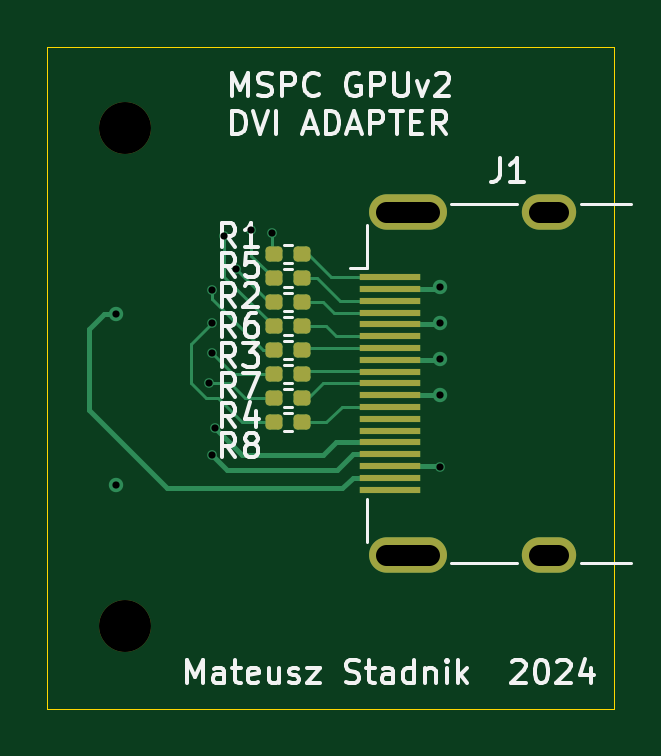
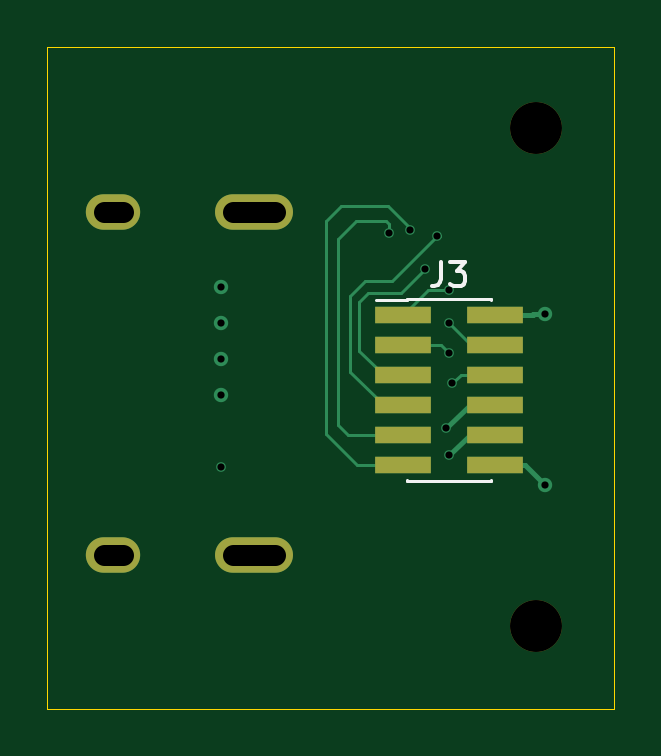
Circuit board: 11 layer files. Board 24.0 x 28.0 mm.
- bottom_copper: gpu_dvi_board-B_Cu.gbl (4048 bytes)
- bottom_mask: gpu_dvi_board-B_Mask.gbs (1037 bytes)
- paste: gpu_dvi_board-B_Paste.gbp (789 bytes)
- bottom_silk: gpu_dvi_board-B_Silkscreen.gbo (2351 bytes)
- outline: gpu_dvi_board-Edge_Cuts.gm1 (613 bytes)
- top_copper: gpu_dvi_board-F_Cu.gtl (6608 bytes)
- top_mask: gpu_dvi_board-F_Mask.gts (2285 bytes)
- paste: gpu_dvi_board-F_Paste.gtp (2027 bytes)
- top_silk: gpu_dvi_board-F_Silkscreen.gto (29961 bytes)
- drill: gpu_dvi_board-NPTH.drl (368 bytes)
- drill: gpu_dvi_board-PTH.drl (816 bytes)

=== bottom_copper: gpu_dvi_board-B_Cu.gbl ===
%TF.GenerationSoftware,KiCad,Pcbnew,8.0.4*%
%TF.CreationDate,2024-08-25T14:14:58+02:00*%
%TF.ProjectId,gpu_dvi_board,6770755f-6476-4695-9f62-6f6172642e6b,rev?*%
%TF.SameCoordinates,Original*%
%TF.FileFunction,Copper,L4,Bot*%
%TF.FilePolarity,Positive*%
%FSLAX46Y46*%
G04 Gerber Fmt 4.6, Leading zero omitted, Abs format (unit mm)*
G04 Created by KiCad (PCBNEW 8.0.4) date 2024-08-25 14:14:58*
%MOMM*%
%LPD*%
G01*
G04 APERTURE LIST*
%TA.AperFunction,ComponentPad*%
%ADD10O,3.300000X1.500000*%
%TD*%
%TA.AperFunction,ComponentPad*%
%ADD11O,2.300000X1.500000*%
%TD*%
%TA.AperFunction,SMDPad,CuDef*%
%ADD12R,2.400000X0.740000*%
%TD*%
%TA.AperFunction,ViaPad*%
%ADD13C,0.406400*%
%TD*%
%TA.AperFunction,ViaPad*%
%ADD14C,0.609600*%
%TD*%
%TA.AperFunction,Conductor*%
%ADD15C,0.203200*%
%TD*%
%TA.AperFunction,Conductor*%
%ADD16C,0.119380*%
%TD*%
G04 APERTURE END LIST*
D10*
X139334000Y-89270000D03*
X139334000Y-103770000D03*
D11*
X145294000Y-89270000D03*
X145294000Y-103770000D03*
D12*
X133023000Y-93624000D03*
X129123000Y-93624000D03*
X133023000Y-94894000D03*
X129123000Y-94894000D03*
X133023000Y-96164000D03*
X129123000Y-96164000D03*
X133023000Y-97434000D03*
X129123000Y-97434000D03*
X133023000Y-98704000D03*
X129123000Y-98704000D03*
X133023000Y-99974000D03*
X129123000Y-99974000D03*
D13*
X131064000Y-99568000D03*
D14*
X140716000Y-92456000D03*
X127000000Y-100838000D03*
X140716000Y-95504000D03*
X140716000Y-93980000D03*
D13*
X140716000Y-100076000D03*
D14*
X140716000Y-97028000D03*
X127000000Y-93599000D03*
D13*
X131191000Y-98425000D03*
X132080000Y-91694000D03*
X131064000Y-93980000D03*
X130937000Y-96520000D03*
X132715000Y-90043000D03*
X133604000Y-90170000D03*
X131064000Y-95250000D03*
X131064000Y-92583000D03*
X131572000Y-90297000D03*
D15*
X130200000Y-98704000D02*
X129123000Y-98704000D01*
X131064000Y-99568000D02*
X130200000Y-98704000D01*
X129123000Y-99974000D02*
X127864000Y-99974000D01*
X127864000Y-99974000D02*
X127000000Y-100838000D01*
X127000000Y-93599000D02*
X127508000Y-93599000D01*
X127508000Y-93599000D02*
X127533000Y-93624000D01*
X127533000Y-93624000D02*
X129123000Y-93624000D01*
X129123000Y-97434000D02*
X130200000Y-97434000D01*
X130200000Y-97434000D02*
X131191000Y-98425000D01*
D16*
X134493000Y-92710000D02*
X133096000Y-92710000D01*
X134874000Y-93091000D02*
X134493000Y-92710000D01*
X133096000Y-92710000D02*
X132080000Y-91694000D01*
X134874000Y-95143000D02*
X134874000Y-93091000D01*
X133853000Y-96164000D02*
X134874000Y-95143000D01*
X133023000Y-96164000D02*
X133853000Y-96164000D01*
X131064000Y-93980000D02*
X130150000Y-94894000D01*
X130150000Y-94894000D02*
X129123000Y-94894000D01*
X130581000Y-96164000D02*
X129123000Y-96164000D01*
X130937000Y-96520000D02*
X130581000Y-96164000D01*
X133648620Y-89027000D02*
X135636000Y-89027000D01*
X135636000Y-89027000D02*
X136271000Y-89662000D01*
X132715000Y-89960620D02*
X133648620Y-89027000D01*
X132715000Y-90043000D02*
X132715000Y-89960620D01*
X136271000Y-89662000D02*
X136271000Y-98679000D01*
X136271000Y-98679000D02*
X134976000Y-99974000D01*
X134976000Y-99974000D02*
X133023000Y-99974000D01*
X133731000Y-89662000D02*
X133604000Y-89789000D01*
X135763000Y-98298000D02*
X135763000Y-90678000D01*
X133023000Y-98704000D02*
X135357000Y-98704000D01*
X135763000Y-90678000D02*
X135763000Y-90424000D01*
X135001000Y-89662000D02*
X133731000Y-89662000D01*
X133604000Y-89789000D02*
X133604000Y-90170000D01*
X135357000Y-98704000D02*
X135763000Y-98298000D01*
X135763000Y-90424000D02*
X135001000Y-89662000D01*
X131064000Y-95250000D02*
X131420000Y-94894000D01*
X131420000Y-94894000D02*
X133023000Y-94894000D01*
X131064000Y-92583000D02*
X131982000Y-92583000D01*
X131982000Y-92583000D02*
X133023000Y-93624000D01*
X135255000Y-96032000D02*
X135255000Y-92837000D01*
X133477000Y-92202000D02*
X131572000Y-90297000D01*
X131445000Y-90297000D02*
X131445000Y-90297000D01*
X135255000Y-92837000D02*
X134620000Y-92202000D01*
X131572000Y-90297000D02*
X131445000Y-90297000D01*
X134620000Y-92202000D02*
X133477000Y-92202000D01*
X133023000Y-97434000D02*
X133853000Y-97434000D01*
X133853000Y-97434000D02*
X135255000Y-96032000D01*
M02*

=== bottom_mask: gpu_dvi_board-B_Mask.gbs ===
%TF.GenerationSoftware,KiCad,Pcbnew,8.0.4*%
%TF.CreationDate,2024-08-25T14:14:58+02:00*%
%TF.ProjectId,gpu_dvi_board,6770755f-6476-4695-9f62-6f6172642e6b,rev?*%
%TF.SameCoordinates,Original*%
%TF.FileFunction,Soldermask,Bot*%
%TF.FilePolarity,Negative*%
%FSLAX46Y46*%
G04 Gerber Fmt 4.6, Leading zero omitted, Abs format (unit mm)*
G04 Created by KiCad (PCBNEW 8.0.4) date 2024-08-25 14:14:58*
%MOMM*%
%LPD*%
G01*
G04 APERTURE LIST*
%ADD10O,3.300000X1.500000*%
%ADD11O,2.300000X1.500000*%
%ADD12C,2.200000*%
%ADD13R,2.400000X0.740000*%
G04 APERTURE END LIST*
D10*
X139334000Y-89270000D03*
X139334000Y-103770000D03*
D11*
X145294000Y-89270000D03*
X145294000Y-103770000D03*
D12*
X127381000Y-85725000D03*
X127381000Y-106807000D03*
D13*
X133023000Y-93624000D03*
X129123000Y-93624000D03*
X133023000Y-94894000D03*
X129123000Y-94894000D03*
X133023000Y-96164000D03*
X129123000Y-96164000D03*
X133023000Y-97434000D03*
X129123000Y-97434000D03*
X133023000Y-98704000D03*
X129123000Y-98704000D03*
X133023000Y-99974000D03*
X129123000Y-99974000D03*
M02*

=== paste: gpu_dvi_board-B_Paste.gbp ===
%TF.GenerationSoftware,KiCad,Pcbnew,8.0.4*%
%TF.CreationDate,2024-08-25T14:14:58+02:00*%
%TF.ProjectId,gpu_dvi_board,6770755f-6476-4695-9f62-6f6172642e6b,rev?*%
%TF.SameCoordinates,Original*%
%TF.FileFunction,Paste,Bot*%
%TF.FilePolarity,Positive*%
%FSLAX46Y46*%
G04 Gerber Fmt 4.6, Leading zero omitted, Abs format (unit mm)*
G04 Created by KiCad (PCBNEW 8.0.4) date 2024-08-25 14:14:58*
%MOMM*%
%LPD*%
G01*
G04 APERTURE LIST*
%ADD10R,2.400000X0.740000*%
G04 APERTURE END LIST*
D10*
X133023000Y-93624000D03*
X129123000Y-93624000D03*
X133023000Y-94894000D03*
X129123000Y-94894000D03*
X133023000Y-96164000D03*
X129123000Y-96164000D03*
X133023000Y-97434000D03*
X129123000Y-97434000D03*
X133023000Y-98704000D03*
X129123000Y-98704000D03*
X133023000Y-99974000D03*
X129123000Y-99974000D03*
M02*

=== bottom_silk: gpu_dvi_board-B_Silkscreen.gbo ===
%TF.GenerationSoftware,KiCad,Pcbnew,8.0.4*%
%TF.CreationDate,2024-08-25T14:14:58+02:00*%
%TF.ProjectId,gpu_dvi_board,6770755f-6476-4695-9f62-6f6172642e6b,rev?*%
%TF.SameCoordinates,Original*%
%TF.FileFunction,Legend,Bot*%
%TF.FilePolarity,Positive*%
%FSLAX46Y46*%
G04 Gerber Fmt 4.6, Leading zero omitted, Abs format (unit mm)*
G04 Created by KiCad (PCBNEW 8.0.4) date 2024-08-25 14:14:58*
%MOMM*%
%LPD*%
G01*
G04 APERTURE LIST*
%ADD10C,0.152400*%
%ADD11C,0.120000*%
%ADD12O,3.300000X1.500000*%
%ADD13O,2.300000X1.500000*%
%ADD14C,2.200000*%
%ADD15R,2.400000X0.740000*%
G04 APERTURE END LIST*
D10*
X131411666Y-91375095D02*
X131411666Y-92100810D01*
X131411666Y-92100810D02*
X131460047Y-92245953D01*
X131460047Y-92245953D02*
X131556809Y-92342715D01*
X131556809Y-92342715D02*
X131701952Y-92391095D01*
X131701952Y-92391095D02*
X131798714Y-92391095D01*
X131024619Y-91375095D02*
X130395666Y-91375095D01*
X130395666Y-91375095D02*
X130734333Y-91762143D01*
X130734333Y-91762143D02*
X130589190Y-91762143D01*
X130589190Y-91762143D02*
X130492428Y-91810524D01*
X130492428Y-91810524D02*
X130444047Y-91858905D01*
X130444047Y-91858905D02*
X130395666Y-91955667D01*
X130395666Y-91955667D02*
X130395666Y-92197572D01*
X130395666Y-92197572D02*
X130444047Y-92294334D01*
X130444047Y-92294334D02*
X130492428Y-92342715D01*
X130492428Y-92342715D02*
X130589190Y-92391095D01*
X130589190Y-92391095D02*
X130879476Y-92391095D01*
X130879476Y-92391095D02*
X130976238Y-92342715D01*
X130976238Y-92342715D02*
X131024619Y-92294334D01*
D11*
X129308000Y-92929000D02*
X132838000Y-92929000D01*
X129308000Y-92994000D02*
X129308000Y-92929000D01*
X129308000Y-100669000D02*
X129308000Y-100604000D01*
X129308000Y-100669000D02*
X132838000Y-100669000D01*
X132838000Y-92994000D02*
X132838000Y-92929000D01*
X132838000Y-92994000D02*
X134163000Y-92994000D01*
X132838000Y-100669000D02*
X132838000Y-100604000D01*
%LPC*%
D12*
X139334000Y-89270000D03*
X139334000Y-103770000D03*
D13*
X145294000Y-89270000D03*
X145294000Y-103770000D03*
D14*
X127381000Y-85725000D03*
X127381000Y-106807000D03*
D15*
X133023000Y-93624000D03*
X129123000Y-93624000D03*
X133023000Y-94894000D03*
X129123000Y-94894000D03*
X133023000Y-96164000D03*
X129123000Y-96164000D03*
X133023000Y-97434000D03*
X129123000Y-97434000D03*
X133023000Y-98704000D03*
X129123000Y-98704000D03*
X133023000Y-99974000D03*
X129123000Y-99974000D03*
%LPD*%
M02*

=== outline: gpu_dvi_board-Edge_Cuts.gm1 ===
%TF.GenerationSoftware,KiCad,Pcbnew,8.0.4*%
%TF.CreationDate,2024-08-25T14:14:58+02:00*%
%TF.ProjectId,gpu_dvi_board,6770755f-6476-4695-9f62-6f6172642e6b,rev?*%
%TF.SameCoordinates,Original*%
%TF.FileFunction,Profile,NP*%
%FSLAX46Y46*%
G04 Gerber Fmt 4.6, Leading zero omitted, Abs format (unit mm)*
G04 Created by KiCad (PCBNEW 8.0.4) date 2024-08-25 14:14:58*
%MOMM*%
%LPD*%
G01*
G04 APERTURE LIST*
%TA.AperFunction,Profile*%
%ADD10C,0.050000*%
%TD*%
G04 APERTURE END LIST*
D10*
X124082000Y-82296000D02*
X148082000Y-82296000D01*
X148082000Y-110296000D01*
X124082000Y-110296000D01*
X124082000Y-82296000D01*
M02*

=== top_copper: gpu_dvi_board-F_Cu.gtl ===
%TF.GenerationSoftware,KiCad,Pcbnew,8.0.4*%
%TF.CreationDate,2024-08-25T14:14:58+02:00*%
%TF.ProjectId,gpu_dvi_board,6770755f-6476-4695-9f62-6f6172642e6b,rev?*%
%TF.SameCoordinates,Original*%
%TF.FileFunction,Copper,L1,Top*%
%TF.FilePolarity,Positive*%
%FSLAX46Y46*%
G04 Gerber Fmt 4.6, Leading zero omitted, Abs format (unit mm)*
G04 Created by KiCad (PCBNEW 8.0.4) date 2024-08-25 14:14:58*
%MOMM*%
%LPD*%
G01*
G04 APERTURE LIST*
G04 Aperture macros list*
%AMRoundRect*
0 Rectangle with rounded corners*
0 $1 Rounding radius*
0 $2 $3 $4 $5 $6 $7 $8 $9 X,Y pos of 4 corners*
0 Add a 4 corners polygon primitive as box body*
4,1,4,$2,$3,$4,$5,$6,$7,$8,$9,$2,$3,0*
0 Add four circle primitives for the rounded corners*
1,1,$1+$1,$2,$3*
1,1,$1+$1,$4,$5*
1,1,$1+$1,$6,$7*
1,1,$1+$1,$8,$9*
0 Add four rect primitives between the rounded corners*
20,1,$1+$1,$2,$3,$4,$5,0*
20,1,$1+$1,$4,$5,$6,$7,0*
20,1,$1+$1,$6,$7,$8,$9,0*
20,1,$1+$1,$8,$9,$2,$3,0*%
G04 Aperture macros list end*
%TA.AperFunction,SMDPad,CuDef*%
%ADD10RoundRect,0.160000X-0.197500X-0.160000X0.197500X-0.160000X0.197500X0.160000X-0.197500X0.160000X0*%
%TD*%
%TA.AperFunction,SMDPad,CuDef*%
%ADD11R,2.600000X0.300000*%
%TD*%
%TA.AperFunction,ComponentPad*%
%ADD12O,3.300000X1.500000*%
%TD*%
%TA.AperFunction,ComponentPad*%
%ADD13O,2.300000X1.500000*%
%TD*%
%TA.AperFunction,ViaPad*%
%ADD14C,0.406400*%
%TD*%
%TA.AperFunction,ViaPad*%
%ADD15C,0.609600*%
%TD*%
%TA.AperFunction,Conductor*%
%ADD16C,0.203200*%
%TD*%
%TA.AperFunction,Conductor*%
%ADD17C,0.119380*%
%TD*%
G04 APERTURE END LIST*
D10*
X133679000Y-95123000D03*
X134874000Y-95123000D03*
X133679000Y-94107000D03*
X134874000Y-94107000D03*
X133679000Y-98171000D03*
X134874000Y-98171000D03*
X133679000Y-91059000D03*
X134874000Y-91059000D03*
D11*
X138574000Y-92020000D03*
X138574000Y-92520000D03*
X138574000Y-93020000D03*
X138574000Y-93520000D03*
X138574000Y-94020000D03*
X138574000Y-94520000D03*
X138574000Y-95020000D03*
X138574000Y-95520000D03*
X138574000Y-96020000D03*
X138574000Y-96520000D03*
X138574000Y-97020000D03*
X138574000Y-97520000D03*
X138574000Y-98020000D03*
X138574000Y-98520000D03*
X138574000Y-99020000D03*
X138574000Y-99520000D03*
X138574000Y-100020000D03*
X138574000Y-100520000D03*
X138574000Y-101020000D03*
D12*
X139334000Y-89270000D03*
X139334000Y-103770000D03*
D13*
X145294000Y-89270000D03*
X145294000Y-103770000D03*
D10*
X133679000Y-97155000D03*
X134874000Y-97155000D03*
X133679000Y-92075000D03*
X134874000Y-92075000D03*
X133679000Y-93091000D03*
X134874000Y-93091000D03*
X133679000Y-96139000D03*
X134874000Y-96139000D03*
D14*
X131064000Y-99568000D03*
D15*
X140716000Y-92456000D03*
X127000000Y-100838000D03*
X140716000Y-95504000D03*
X140716000Y-93980000D03*
D14*
X140716000Y-100076000D03*
D15*
X140716000Y-97028000D03*
X127000000Y-93599000D03*
D14*
X131191000Y-98425000D03*
X132080000Y-91694000D03*
X131064000Y-93980000D03*
X130937000Y-96520000D03*
X132715000Y-90043000D03*
X133604000Y-90170000D03*
X131064000Y-95250000D03*
X131064000Y-92583000D03*
X131572000Y-90297000D03*
D16*
X136331400Y-100203000D02*
X131699000Y-100203000D01*
X131699000Y-100203000D02*
X131064000Y-99568000D01*
X137014400Y-99520000D02*
X136331400Y-100203000D01*
X138574000Y-99520000D02*
X137014400Y-99520000D01*
D17*
X134977000Y-95020000D02*
X138574000Y-95020000D01*
X134874000Y-95123000D02*
X134977000Y-95020000D01*
X134874000Y-93091000D02*
X135763000Y-93091000D01*
X135763000Y-93091000D02*
X136192000Y-93520000D01*
X136192000Y-93520000D02*
X138574000Y-93520000D01*
D16*
X138574000Y-95520000D02*
X140700000Y-95520000D01*
X140660000Y-100020000D02*
X140716000Y-100076000D01*
X138574000Y-92520000D02*
X140525000Y-92520000D01*
X138574000Y-97020000D02*
X140708000Y-97020000D01*
X140700000Y-95520000D02*
X140716000Y-95504000D01*
X140525000Y-92520000D02*
X140716000Y-92456000D01*
X140676000Y-94020000D02*
X140716000Y-93980000D01*
X140708000Y-97020000D02*
X140716000Y-97028000D01*
X138574000Y-100020000D02*
X140660000Y-100020000D01*
X140716000Y-92456000D02*
X140589000Y-92456000D01*
X138574000Y-94020000D02*
X140676000Y-94020000D01*
D17*
X136454000Y-93020000D02*
X138574000Y-93020000D01*
X135509000Y-92075000D02*
X136454000Y-93020000D01*
X134874000Y-92075000D02*
X135509000Y-92075000D01*
D16*
X129159000Y-100965000D02*
X125857000Y-97663000D01*
X138574000Y-100520000D02*
X137014400Y-100520000D01*
X125857000Y-94234000D02*
X126492000Y-93599000D01*
X125857000Y-97663000D02*
X125857000Y-94234000D01*
X126492000Y-93599000D02*
X127000000Y-93599000D01*
X137014400Y-100520000D02*
X136569400Y-100965000D01*
X136569400Y-100965000D02*
X129159000Y-100965000D01*
X136311000Y-99020000D02*
X138574000Y-99020000D01*
X131191000Y-98425000D02*
X132334000Y-99568000D01*
X132334000Y-99568000D02*
X135763000Y-99568000D01*
X135763000Y-99568000D02*
X136311000Y-99020000D01*
D17*
X134874000Y-91059000D02*
X135128000Y-91059000D01*
X136089000Y-92020000D02*
X138574000Y-92020000D01*
X135128000Y-91059000D02*
X136089000Y-92020000D01*
X134874000Y-98171000D02*
X135890000Y-98171000D01*
X135890000Y-98171000D02*
X136541000Y-97520000D01*
X136541000Y-97520000D02*
X138574000Y-97520000D01*
X134874000Y-96139000D02*
X135001000Y-96012000D01*
X138566000Y-96012000D02*
X138574000Y-96020000D01*
X135001000Y-96012000D02*
X138566000Y-96012000D01*
X135763000Y-96520000D02*
X138574000Y-96520000D01*
X134874000Y-97155000D02*
X135128000Y-97155000D01*
X135128000Y-97155000D02*
X135763000Y-96520000D01*
X136303000Y-94520000D02*
X138574000Y-94520000D01*
X135890000Y-94107000D02*
X136303000Y-94520000D01*
X134874000Y-94107000D02*
X135890000Y-94107000D01*
X133477000Y-93091000D02*
X133679000Y-93091000D01*
X132080000Y-91694000D02*
X133477000Y-93091000D01*
X130175000Y-96520000D02*
X130810000Y-97155000D01*
X132334000Y-98171000D02*
X133679000Y-98171000D01*
X131318000Y-97155000D02*
X132334000Y-98171000D01*
X130175000Y-94869000D02*
X130175000Y-96520000D01*
X131064000Y-93980000D02*
X130175000Y-94869000D01*
X130810000Y-97155000D02*
X131318000Y-97155000D01*
X132461000Y-97155000D02*
X133679000Y-97155000D01*
X131826000Y-96520000D02*
X132461000Y-97155000D01*
X130937000Y-96520000D02*
X131826000Y-96520000D01*
X132715000Y-91111000D02*
X133679000Y-92075000D01*
X132715000Y-90043000D02*
X132715000Y-91111000D01*
X133604000Y-90170000D02*
X133604000Y-90984000D01*
X133604000Y-90984000D02*
X133679000Y-91059000D01*
X131064000Y-95250000D02*
X131953000Y-96139000D01*
X131953000Y-96139000D02*
X133679000Y-96139000D01*
X133223000Y-95123000D02*
X133679000Y-95123000D01*
X131064000Y-92583000D02*
X131064000Y-92964000D01*
X131064000Y-92964000D02*
X133223000Y-95123000D01*
X131572000Y-90297000D02*
X131572000Y-92000000D01*
X131572000Y-92000000D02*
X133679000Y-94107000D01*
M02*

=== top_mask: gpu_dvi_board-F_Mask.gts (2285 bytes, source withheld) ===
=== paste: gpu_dvi_board-F_Paste.gtp (2027 bytes, source withheld) ===
=== top_silk: gpu_dvi_board-F_Silkscreen.gto (29961 bytes, source omitted) ===
=== drill: gpu_dvi_board-NPTH.drl ===
M48
; DRILL file {KiCad 8.0.4} date 2024-08-25T14:15:04+0200
; FORMAT={-:-/ absolute / metric / decimal}
; #@! TF.CreationDate,2024-08-25T14:15:04+02:00
; #@! TF.GenerationSoftware,Kicad,Pcbnew,8.0.4
; #@! TF.FileFunction,NonPlated,1,4,NPTH
FMAT,2
METRIC
; #@! TA.AperFunction,NonPlated,NPTH,ComponentDrill
T1C2.200
%
G90
G05
T1
X127.381Y-85.725
X127.381Y-106.807
M30

=== drill: gpu_dvi_board-PTH.drl ===
M48
; DRILL file {KiCad 8.0.4} date 2024-08-25T14:15:04+0200
; FORMAT={-:-/ absolute / metric / decimal}
; #@! TF.CreationDate,2024-08-25T14:15:04+02:00
; #@! TF.GenerationSoftware,Kicad,Pcbnew,8.0.4
; #@! TF.FileFunction,Plated,1,4,PTH
FMAT,2
METRIC
; #@! TA.AperFunction,Plated,PTH,ViaDrill
T1C0.305
; #@! TA.AperFunction,Plated,PTH,ComponentDrill
T2C0.900
%
G90
G05
T1
X127.0Y-93.599
X127.0Y-100.838
X130.937Y-96.52
X131.064Y-92.583
X131.064Y-93.98
X131.064Y-95.25
X131.064Y-99.568
X131.191Y-98.425
X131.572Y-90.297
X132.08Y-91.694
X132.715Y-90.043
X133.604Y-90.17
X140.716Y-92.456
X140.716Y-93.98
X140.716Y-95.504
X140.716Y-97.028
X140.716Y-100.076
T2
X138.434Y-89.27G85X140.234Y-89.27
G05
X138.434Y-103.77G85X140.234Y-103.77
G05
X144.894Y-89.27G85X145.694Y-89.27
G05
X144.894Y-103.77G85X145.694Y-103.77
G05
M30
